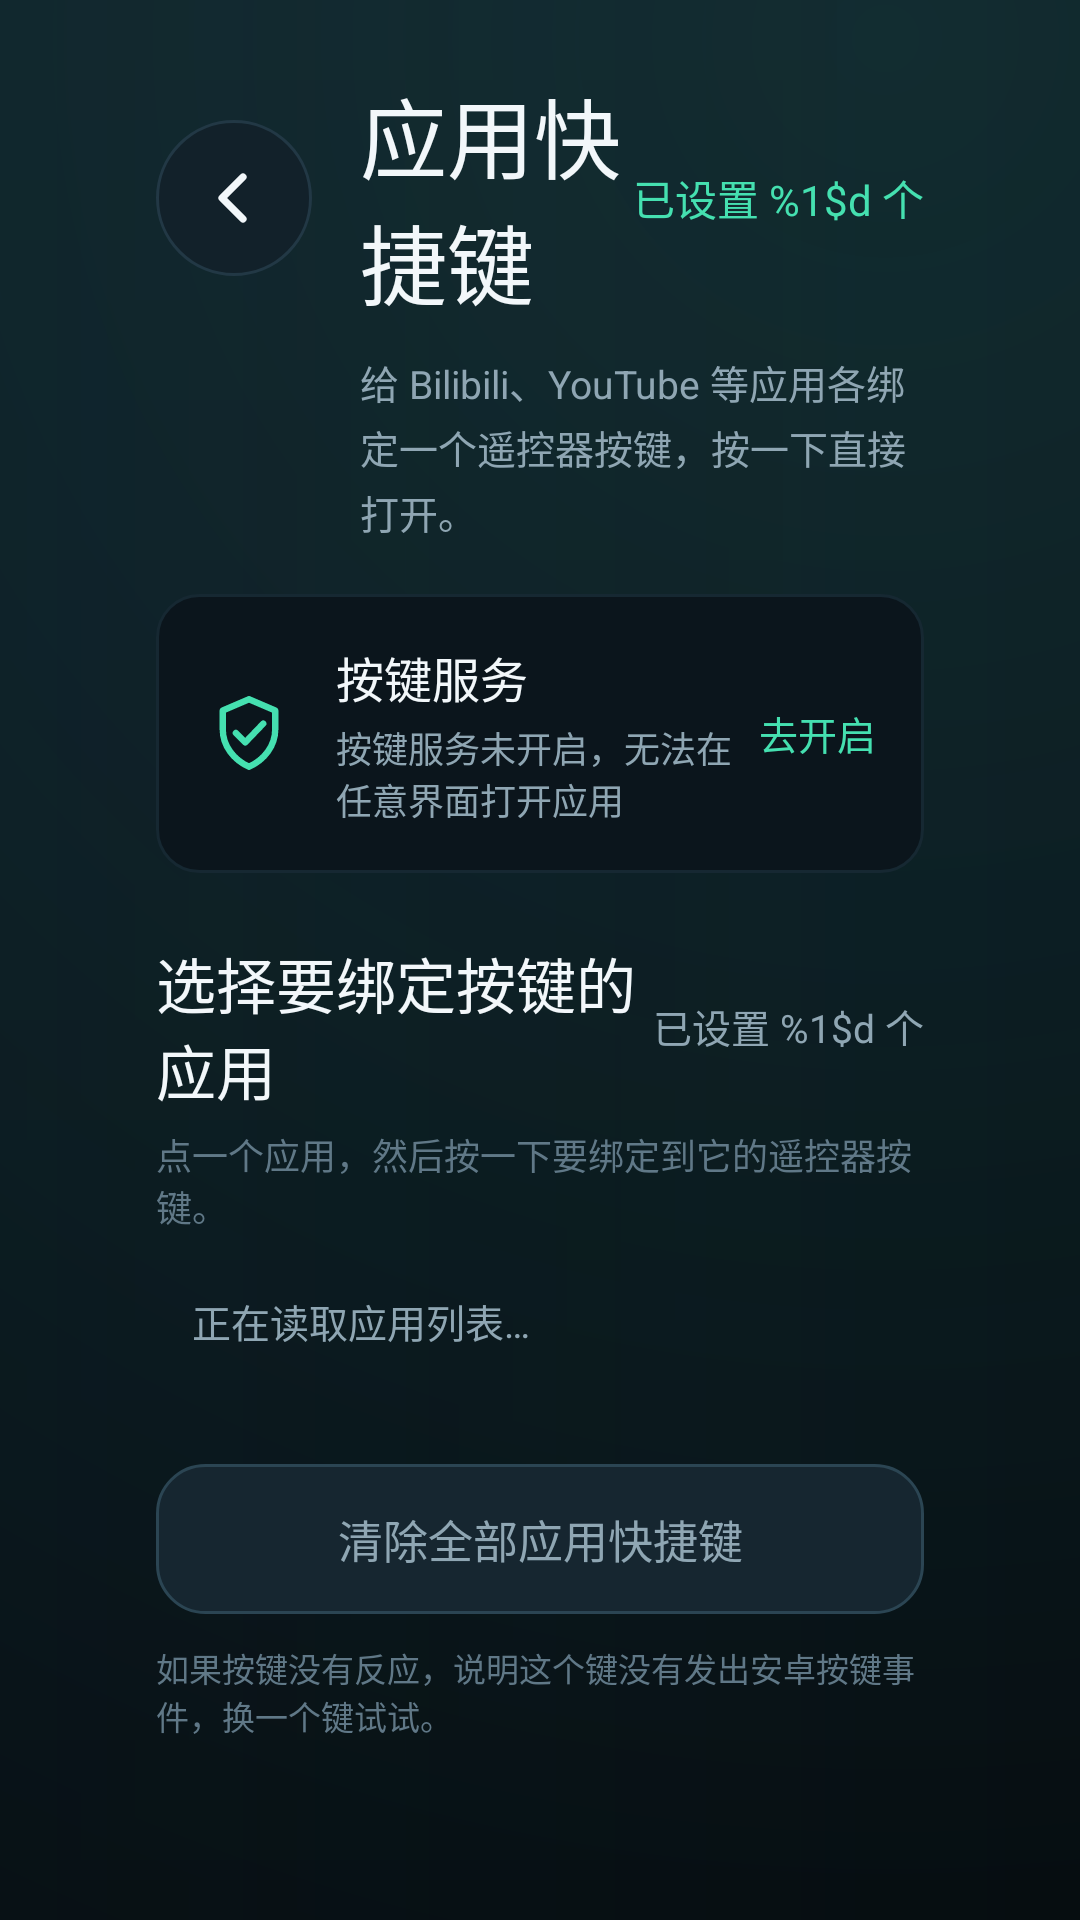

The Android layout XML behind this screen, and the referenced resources:
<!-- AndroidManifest.xml: application theme AppTheme -->
<!-- res/layout/activity_app_keys.xml -->
<?xml version="1.0" encoding="utf-8"?>
<FrameLayout xmlns:android="http://schemas.android.com/apk/res/android"
    android:layout_width="match_parent"
    android:layout_height="match_parent"
    android:background="@drawable/bg_screen">

    <ScrollView
        android:layout_width="match_parent"
        android:layout_height="match_parent"
        android:clipToPadding="false"
        android:fillViewport="true"
        android:focusable="false"
        android:focusableInTouchMode="false"
        android:scrollbars="none">

        <LinearLayout
            android:layout_width="match_parent"
            android:layout_height="wrap_content"
            android:orientation="vertical"
            android:paddingStart="@dimen/screen_pad_h"
            android:paddingTop="@dimen/screen_pad_v"
            android:paddingEnd="@dimen/screen_pad_h"
            android:paddingBottom="34dp">

            <LinearLayout
                android:layout_width="match_parent"
                android:layout_height="wrap_content"
                android:gravity="center_vertical"
                android:orientation="horizontal">

                <TextView
                    android:id="@+id/btnBack"
                    android:layout_width="52dp"
                    android:layout_height="52dp"
                    android:background="@drawable/bg_back_button"
                    android:clickable="true"
                    android:contentDescription="@string/back"
                    android:drawableStart="@drawable/ic_back"
                    android:focusable="true"
                    android:gravity="center"
                    android:nextFocusDown="@id/rowService"
                    android:padding="14dp" />

                <TextView
                    android:layout_width="0dp"
                    android:layout_height="wrap_content"
                    android:layout_marginStart="16dp"
                    android:layout_weight="1"
                    android:fontFamily="sans-serif-medium"
                    android:includeFontPadding="false"
                    android:text="@string/app_keys_title"
                    android:textColor="@color/text"
                    android:textSize="29sp" />

                <TextView
                    android:id="@+id/tvMappedCount"
                    android:layout_width="wrap_content"
                    android:layout_height="wrap_content"
                    android:text="@string/app_keys_count"
                    android:textColor="@color/accent"
                    android:textSize="14sp" />
            </LinearLayout>

            <TextView
                android:layout_width="match_parent"
                android:layout_height="wrap_content"
                android:layout_marginTop="10dp"
                android:layout_marginStart="68dp"
                android:lineSpacingExtra="3dp"
                android:text="@string/app_keys_subtitle"
                android:textColor="@color/muted"
                android:textSize="13sp" />

            <LinearLayout
                android:id="@+id/rowService"
                android:layout_width="match_parent"
                android:layout_height="wrap_content"
                android:layout_marginTop="18dp"
                android:background="@drawable/bg_app_row"
                android:clickable="true"
                android:focusable="true"
                android:gravity="center_vertical"
                android:orientation="horizontal"
                android:padding="16dp">

                <ImageView
                    android:layout_width="30dp"
                    android:layout_height="30dp"
                    android:contentDescription="@string/key_access_title"
                    android:src="@drawable/ic_shield_check" />

                <LinearLayout
                    android:layout_width="0dp"
                    android:layout_height="wrap_content"
                    android:layout_marginStart="14dp"
                    android:layout_weight="1"
                    android:orientation="vertical">

                    <TextView
                        android:layout_width="wrap_content"
                        android:layout_height="wrap_content"
                        android:fontFamily="sans-serif-medium"
                        android:text="@string/key_access_title"
                        android:textColor="@color/text"
                        android:textSize="16sp" />

                    <TextView
                        android:id="@+id/tvServiceStatus"
                        android:layout_width="wrap_content"
                        android:layout_height="wrap_content"
                        android:layout_marginTop="3dp"
                        android:text="@string/app_keys_service_off"
                        android:textColor="@color/muted"
                        android:textSize="12sp" />
                </LinearLayout>

                <TextView
                    android:id="@+id/tvServiceAction"
                    android:layout_width="wrap_content"
                    android:layout_height="wrap_content"
                    android:fontFamily="sans-serif-medium"
                    android:text="@string/key_access_action_off"
                    android:textColor="@color/accent"
                    android:textSize="13sp" />
            </LinearLayout>

            <LinearLayout
                android:layout_width="match_parent"
                android:layout_height="wrap_content"
                android:layout_marginTop="22dp"
                android:gravity="center_vertical"
                android:orientation="horizontal">

                <TextView
                    android:layout_width="0dp"
                    android:layout_height="wrap_content"
                    android:layout_weight="1"
                    android:fontFamily="sans-serif-medium"
                    android:includeFontPadding="false"
                    android:text="@string/app_keys_header"
                    android:textColor="@color/text"
                    android:textSize="20sp" />

                <TextView
                    android:id="@+id/tvListCount"
                    android:layout_width="wrap_content"
                    android:layout_height="wrap_content"
                    android:text="@string/app_keys_count"
                    android:textColor="@color/muted"
                    android:textSize="13sp" />
            </LinearLayout>

            <TextView
                android:layout_width="wrap_content"
                android:layout_height="wrap_content"
                android:layout_marginTop="5dp"
                android:text="@string/app_keys_hint"
                android:textColor="@color/muted2"
                android:textSize="12sp" />

            <TextView
                android:id="@+id/tvLoading"
                android:layout_width="wrap_content"
                android:layout_height="wrap_content"
                android:layout_marginTop="8dp"
                android:padding="12dp"
                android:text="@string/app_keys_loading"
                android:textColor="@color/muted"
                android:textSize="13sp" />

            <LinearLayout
                android:id="@+id/appContainer"
                android:layout_width="match_parent"
                android:layout_height="wrap_content"
                android:layout_marginTop="10dp"
                android:orientation="vertical" />

            <TextView
                android:id="@+id/btnClearAll"
                android:layout_width="match_parent"
                android:layout_height="50dp"
                android:layout_marginTop="16dp"
                android:background="@drawable/bg_button_secondary"
                android:clickable="true"
                android:focusable="true"
                android:fontFamily="sans-serif-medium"
                android:gravity="center"
                android:text="@string/app_keys_clear_all"
                android:textColor="@color/muted"
                android:textSize="15sp" />

            <TextView
                android:layout_width="wrap_content"
                android:layout_height="wrap_content"
                android:layout_marginTop="10dp"
                android:text="@string/key_info_3"
                android:textColor="@color/muted2"
                android:textSize="11sp" />
        </LinearLayout>
    </ScrollView>

    <FrameLayout
        android:id="@+id/captureOverlay"
        android:layout_width="match_parent"
        android:layout_height="match_parent"
        android:background="#E6070D12"
        android:clickable="true"
        android:focusable="true"
        android:descendantFocusability="blocksDescendants"
        android:visibility="gone">

        <LinearLayout
            android:layout_width="560dp"
            android:layout_height="wrap_content"
            android:layout_gravity="center"
            android:background="@drawable/bg_card"
            android:gravity="center_horizontal"
            android:orientation="vertical"
            android:padding="32dp">

            <ImageView
                android:layout_width="54dp"
                android:layout_height="54dp"
                android:contentDescription="@null"
                android:src="@drawable/ic_remote" />

            <TextView
                android:id="@+id/tvCaptureTitle"
                android:layout_width="wrap_content"
                android:layout_height="wrap_content"
                android:layout_marginTop="14dp"
                android:fontFamily="sans-serif-medium"
                android:gravity="center"
                android:text="@string/app_keys_title"
                android:textColor="@color/text"
                android:textSize="23sp" />

            <TextView
                android:id="@+id/tvCaptureHint"
                android:layout_width="wrap_content"
                android:layout_height="wrap_content"
                android:layout_marginTop="10dp"
                android:gravity="center"
                android:lineSpacingExtra="3dp"
                android:text="@string/app_keys_capture_hint"
                android:textColor="@color/muted"
                android:textSize="13sp" />

            <TextView
                android:layout_width="wrap_content"
                android:layout_height="wrap_content"
                android:layout_marginTop="18dp"
                android:text="@string/key_capture_cancel"
                android:textColor="@color/muted2"
                android:textSize="11sp" />
        </LinearLayout>
    </FrameLayout>
</FrameLayout>
<!-- resources referenced by this layout -->
<resources>
  <color name="accent">#45E0B0</color>
  <color name="muted">#8FA6B3</color>
  <color name="muted2">#607887</color>
  <color name="text">#F2F7FA</color>
  <dimen name="screen_pad_h">52dp</dimen>
  <dimen name="screen_pad_v">24dp</dimen>
  <!-- drawable bg_card (drawable) -->
  <?xml version="1.0" encoding="utf-8"?>
  <shape xmlns:android="http://schemas.android.com/apk/res/android"
      android:shape="rectangle">
      <corners android:radius="20dp" />
      <solid android:color="#101C24" />
      <stroke
          android:width="1dp"
          android:color="#223845" />
  </shape>
  <!-- drawable ic_back (drawable) -->
  <?xml version="1.0" encoding="utf-8"?>
  <vector xmlns:android="http://schemas.android.com/apk/res/android"
      android:width="24dp"
      android:height="24dp"
      android:viewportWidth="24"
      android:viewportHeight="24">
      <path
          android:fillColor="#00000000"
          android:pathData="M15,5 L8,12 L15,19"
          android:strokeColor="#F2F7FA"
          android:strokeLineCap="round"
          android:strokeLineJoin="round"
          android:strokeWidth="2.4" />
  </vector>
  <!-- drawable ic_shield_check (drawable) -->
  <?xml version="1.0" encoding="utf-8"?>
  <vector xmlns:android="http://schemas.android.com/apk/res/android"
      android:width="24dp"
      android:height="24dp"
      android:viewportWidth="24"
      android:viewportHeight="24">
      <path
          android:fillColor="#00000000"
          android:pathData="M12,3 L19,6 L19,11 C19,15.5 16,19.2 12,21 C8,19.2 5,15.5 5,11 L5,6 Z"
          android:strokeColor="#45E0B0"
          android:strokeLineJoin="round"
          android:strokeWidth="1.7" />
      <path
          android:fillColor="#00000000"
          android:pathData="M8.5,12 L11,14.5 L15.8,9.5"
          android:strokeColor="#45E0B0"
          android:strokeLineCap="round"
          android:strokeLineJoin="round"
          android:strokeWidth="1.7" />
  </vector>
  <string name="app_keys_capture_hint">请按遥控器上想用的按键…</string>
  <string name="app_keys_clear_all">清除全部应用快捷键</string>
  <string name="app_keys_count">已设置 %1$d 个</string>
  <string name="app_keys_header">选择要绑定按键的应用</string>
  <string name="app_keys_hint">点一个应用，然后按一下要绑定到它的遥控器按键。</string>
  <string name="app_keys_loading">正在读取应用列表…</string>
  <string name="app_keys_service_off">按键服务未开启，无法在任意界面打开应用</string>
  <string name="app_keys_subtitle">给 Bilibili、YouTube 等应用各绑定一个遥控器按键，按一下直接打开。</string>
  <string name="app_keys_title">应用快捷键</string>
  <string name="back">返回</string>
  <string name="key_access_action_off">去开启</string>
  <string name="key_access_title">按键服务</string>
  <string name="key_capture_cancel">按“返回”取消</string>
  <string name="key_info_3">如果按键没有反应，说明这个键没有发出安卓按键事件，换一个键试试。</string>
  <style name="AppTheme" parent="@android:style/Theme.Material.NoActionBar">
          <item name="android:windowNoTitle">true</item>
          <item name="android:windowFullscreen">true</item>
          <item name="android:windowActionModeOverlay">true</item>
          <item name="android:windowBackground">@drawable/bg_screen</item>
          <item name="android:colorAccent">@color/accent</item>
          <item name="android:statusBarColor">@color/bg</item>
          <item name="android:navigationBarColor">@color/bg</item>
          <item name="android:fontFamily">sans-serif</item>
          <item name="android:windowLightStatusBar">false</item>
          <item name="android:windowDisablePreview">true</item>
      </style>
  <color name="bg">#070D12</color>
</resources>
